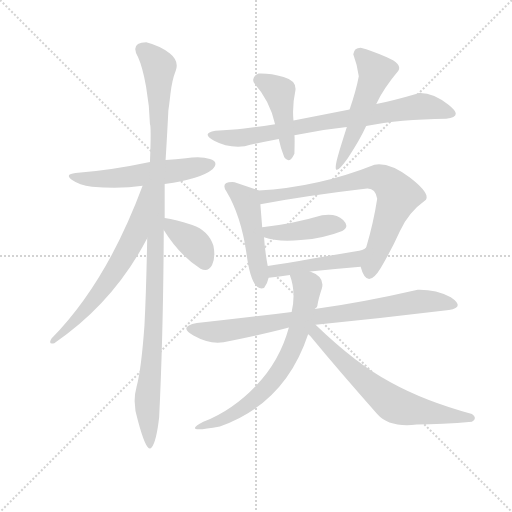
t = 0.00 s
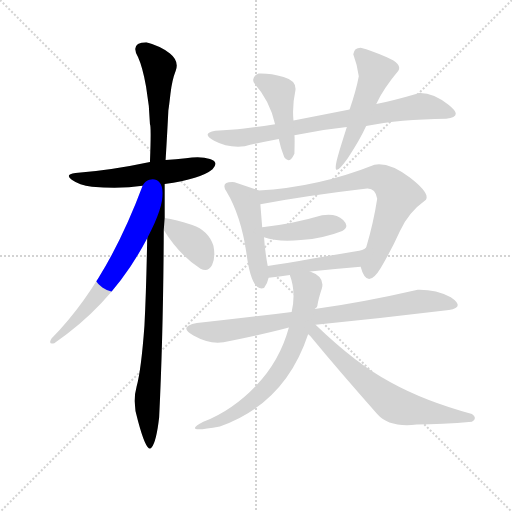
t = 2.12 s
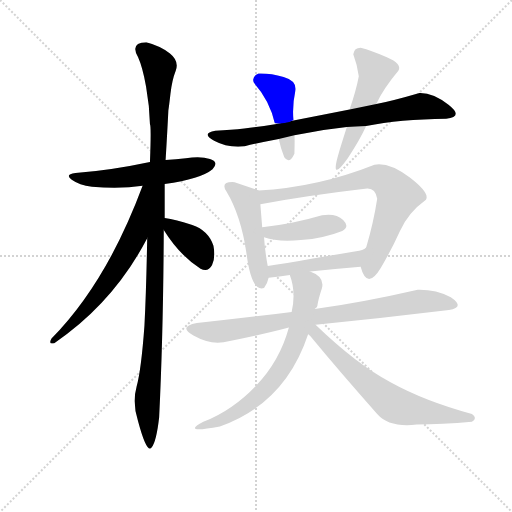
t = 4.24 s
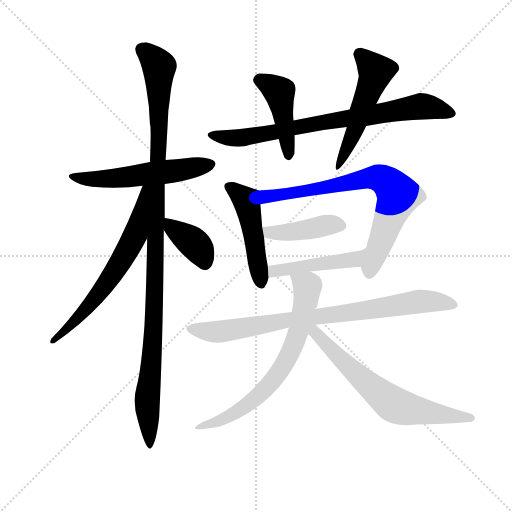
t = 6.36 s
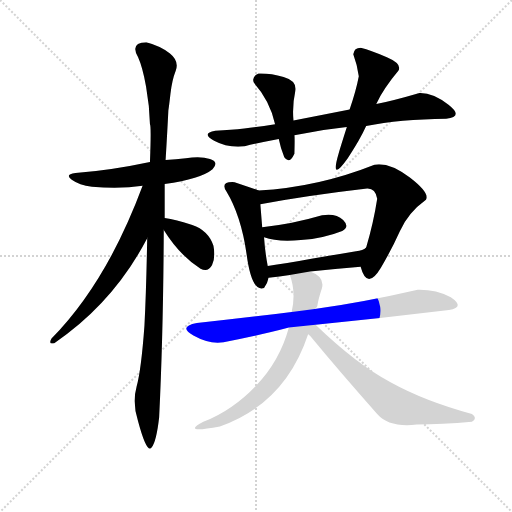
t = 8.48 s
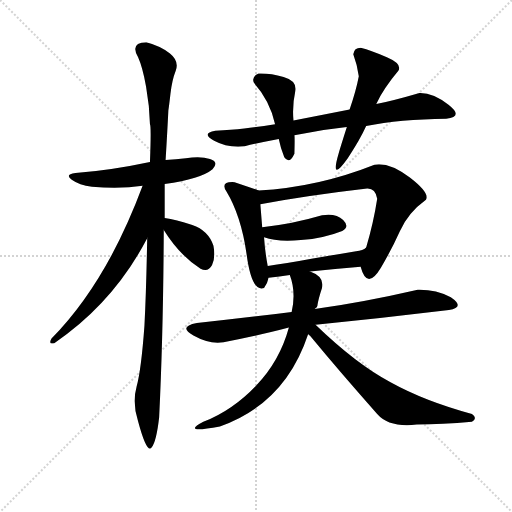
t = 10.60 s

The animated SVG that drew these frames (rendered in a browser with its animation timeline set to each time). Animation: 14 CSS @keyframes rules; one cycle of 10.60 s.

<svg version="1.1" viewBox="0 0 1024 1024" xmlns="http://www.w3.org/2000/svg">
  <g stroke="lightgray" stroke-dasharray="1,1" stroke-width="1" transform="scale(4, 4)">
    <line x1="0" y1="0" x2="256" y2="256"></line>
    <line x1="256" y1="0" x2="0" y2="256"></line>
    <line x1="128" y1="0" x2="128" y2="256"></line>
    <line x1="0" y1="128" x2="256" y2="128"></line>
  </g>
  <g transform="scale(0.92, -0.92) translate(60, -900)">
    <style type="text/css">
      
        @keyframes keyframes0 {
          from {
            stroke: blue;
            stroke-dashoffset: 558;
            stroke-width: 128;
          }
          64% {
            animation-timing-function: step-end;
            stroke: blue;
            stroke-dashoffset: 0;
            stroke-width: 128;
          }
          to {
            stroke: black;
            stroke-width: 1024;
          }
        }
        #make-me-a-hanzi-animation-0 {
          animation: keyframes0 0.7041015625s both;
          animation-delay: 0s;
          animation-timing-function: linear;
        }
      
        @keyframes keyframes1 {
          from {
            stroke: blue;
            stroke-dashoffset: 1129;
            stroke-width: 128;
          }
          79% {
            animation-timing-function: step-end;
            stroke: blue;
            stroke-dashoffset: 0;
            stroke-width: 128;
          }
          to {
            stroke: black;
            stroke-width: 1024;
          }
        }
        #make-me-a-hanzi-animation-1 {
          animation: keyframes1 1.1687825520833333s both;
          animation-delay: 0.7041015625s;
          animation-timing-function: linear;
        }
      
        @keyframes keyframes2 {
          from {
            stroke: blue;
            stroke-dashoffset: 646;
            stroke-width: 128;
          }
          68% {
            animation-timing-function: step-end;
            stroke: blue;
            stroke-dashoffset: 0;
            stroke-width: 128;
          }
          to {
            stroke: black;
            stroke-width: 1024;
          }
        }
        #make-me-a-hanzi-animation-2 {
          animation: keyframes2 0.7757161458333334s both;
          animation-delay: 1.8728841145833333s;
          animation-timing-function: linear;
        }
      
        @keyframes keyframes3 {
          from {
            stroke: blue;
            stroke-dashoffset: 381;
            stroke-width: 128;
          }
          55% {
            animation-timing-function: step-end;
            stroke: blue;
            stroke-dashoffset: 0;
            stroke-width: 128;
          }
          to {
            stroke: black;
            stroke-width: 1024;
          }
        }
        #make-me-a-hanzi-animation-3 {
          animation: keyframes3 0.56005859375s both;
          animation-delay: 2.6486002604166665s;
          animation-timing-function: linear;
        }
      
        @keyframes keyframes4 {
          from {
            stroke: blue;
            stroke-dashoffset: 776;
            stroke-width: 128;
          }
          72% {
            animation-timing-function: step-end;
            stroke: blue;
            stroke-dashoffset: 0;
            stroke-width: 128;
          }
          to {
            stroke: black;
            stroke-width: 1024;
          }
        }
        #make-me-a-hanzi-animation-4 {
          animation: keyframes4 0.8815104166666666s both;
          animation-delay: 3.2086588541666665s;
          animation-timing-function: linear;
        }
      
        @keyframes keyframes5 {
          from {
            stroke: blue;
            stroke-dashoffset: 445;
            stroke-width: 128;
          }
          59% {
            animation-timing-function: step-end;
            stroke: blue;
            stroke-dashoffset: 0;
            stroke-width: 128;
          }
          to {
            stroke: black;
            stroke-width: 1024;
          }
        }
        #make-me-a-hanzi-animation-5 {
          animation: keyframes5 0.6121419270833334s both;
          animation-delay: 4.090169270833333s;
          animation-timing-function: linear;
        }
      
        @keyframes keyframes6 {
          from {
            stroke: blue;
            stroke-dashoffset: 519;
            stroke-width: 128;
          }
          63% {
            animation-timing-function: step-end;
            stroke: blue;
            stroke-dashoffset: 0;
            stroke-width: 128;
          }
          to {
            stroke: black;
            stroke-width: 1024;
          }
        }
        #make-me-a-hanzi-animation-6 {
          animation: keyframes6 0.67236328125s both;
          animation-delay: 4.702311197916666s;
          animation-timing-function: linear;
        }
      
        @keyframes keyframes7 {
          from {
            stroke: blue;
            stroke-dashoffset: 483;
            stroke-width: 128;
          }
          61% {
            animation-timing-function: step-end;
            stroke: blue;
            stroke-dashoffset: 0;
            stroke-width: 128;
          }
          to {
            stroke: black;
            stroke-width: 1024;
          }
        }
        #make-me-a-hanzi-animation-7 {
          animation: keyframes7 0.64306640625s both;
          animation-delay: 5.374674479166666s;
          animation-timing-function: linear;
        }
      
        @keyframes keyframes8 {
          from {
            stroke: blue;
            stroke-dashoffset: 744;
            stroke-width: 128;
          }
          71% {
            animation-timing-function: step-end;
            stroke: blue;
            stroke-dashoffset: 0;
            stroke-width: 128;
          }
          to {
            stroke: black;
            stroke-width: 1024;
          }
        }
        #make-me-a-hanzi-animation-8 {
          animation: keyframes8 0.85546875s both;
          animation-delay: 6.017740885416666s;
          animation-timing-function: linear;
        }
      
        @keyframes keyframes9 {
          from {
            stroke: blue;
            stroke-dashoffset: 423;
            stroke-width: 128;
          }
          58% {
            animation-timing-function: step-end;
            stroke: blue;
            stroke-dashoffset: 0;
            stroke-width: 128;
          }
          to {
            stroke: black;
            stroke-width: 1024;
          }
        }
        #make-me-a-hanzi-animation-9 {
          animation: keyframes9 0.59423828125s both;
          animation-delay: 6.873209635416666s;
          animation-timing-function: linear;
        }
      
        @keyframes keyframes10 {
          from {
            stroke: blue;
            stroke-dashoffset: 458;
            stroke-width: 128;
          }
          60% {
            animation-timing-function: step-end;
            stroke: blue;
            stroke-dashoffset: 0;
            stroke-width: 128;
          }
          to {
            stroke: black;
            stroke-width: 1024;
          }
        }
        #make-me-a-hanzi-animation-10 {
          animation: keyframes10 0.6227213541666666s both;
          animation-delay: 7.467447916666666s;
          animation-timing-function: linear;
        }
      
        @keyframes keyframes11 {
          from {
            stroke: blue;
            stroke-dashoffset: 823;
            stroke-width: 128;
          }
          73% {
            animation-timing-function: step-end;
            stroke: blue;
            stroke-dashoffset: 0;
            stroke-width: 128;
          }
          to {
            stroke: black;
            stroke-width: 1024;
          }
        }
        #make-me-a-hanzi-animation-11 {
          animation: keyframes11 0.9197591145833334s both;
          animation-delay: 8.090169270833332s;
          animation-timing-function: linear;
        }
      
        @keyframes keyframes12 {
          from {
            stroke: blue;
            stroke-dashoffset: 668;
            stroke-width: 128;
          }
          68% {
            animation-timing-function: step-end;
            stroke: blue;
            stroke-dashoffset: 0;
            stroke-width: 128;
          }
          to {
            stroke: black;
            stroke-width: 1024;
          }
        }
        #make-me-a-hanzi-animation-12 {
          animation: keyframes12 0.7936197916666666s both;
          animation-delay: 9.009928385416666s;
          animation-timing-function: linear;
        }
      
        @keyframes keyframes13 {
          from {
            stroke: blue;
            stroke-dashoffset: 668;
            stroke-width: 128;
          }
          68% {
            animation-timing-function: step-end;
            stroke: blue;
            stroke-dashoffset: 0;
            stroke-width: 128;
          }
          to {
            stroke: black;
            stroke-width: 1024;
          }
        }
        #make-me-a-hanzi-animation-13 {
          animation: keyframes13 0.7936197916666666s both;
          animation-delay: 9.803548177083332s;
          animation-timing-function: linear;
        }
      
    </style>
    
      <path d="M 298 500 Q 377 511 402 532 Q 417 548 396.5 554.5 Q 376 561 344 556 Q 323 554 300 552 L 266 548 Q 182 530 104 524 Q 80 521 96 509.5 Q 112 498 140 494 Q 201 489 250 496 L 298 500 Z" fill="lightgray"></path>
    
      <path d="M 298 426 L 298 500 L 300 552 Q 304 618 306 660 Q 307 665 310.5 695.5 Q 314 726 322 746 Q 330 767 309.5 783.5 Q 289 800 258 808 Q 222 807 240 776 Q 250 754 257.5 712 Q 265 670 266 630 Q 269 626 266 548 L 260 382 Q 258 270 254 192 Q 247 96 237 60 Q 227 24 240 -15 Q 259 -86 269.5 -73 Q 280 -60 286 -7 Q 295 176 296 400 L 298 426 Z" fill="lightgray"></path>
    
      <path d="M 250 496 Q 172 286 52 164 Q 44 150 58 154 Q 187 242 260 382 C 336 524 261 524 250 496 Z" fill="lightgray"></path>
    
      <path d="M 376 316 Q 392 307 401 324 Q 409 341 404 366 Q 393 399 358 411 Q 322 423 298 426 C 278 429 280 425 296 400 Q 331 344 376 316 Z" fill="lightgray"></path>
    
      <path d="M 910 642 Q 949 646 915 672.5 Q 881 699 852 698 Q 794 681 758 674 L 700 662 Q 639 650 578 638 L 538 630 Q 499 624 471 620.5 Q 443 617 408 616 Q 376 610 405.5 594 Q 435 578 472 582 Q 503 590 546 598 L 580 606 Q 635 618 694 624 L 736 626 Q 809 641 910 642 Z" fill="lightgray"></path>
    
      <path d="M 578 638 Q 575 670 582 702 Q 586 724 556.5 732.5 Q 527 741 502 740 Q 486 733 492 720 Q 527 681 538 630 L 546 598 Q 550 578 558 558 Q 569 542 580 566 Q 581 602 580 606 L 578 638 Z" fill="lightgray"></path>
    
      <path d="M 758 674 Q 774 708 806 746 Q 815 761 781 775.5 Q 747 790 724 796 Q 710 796 708 782 Q 717 758 720 734 Q 714 702 700 662 L 694 624 Q 680 580 676 566 Q 657 501 696 556 Q 723 597 736 626 L 758 674 Z" fill="lightgray"></path>
    
      <path d="M 502 486 Q 477 495 450 504 Q 418 506 432 484 Q 464 431 476 348 Q 487 264 514 274 Q 522 285 524 296 L 522 322 Q 516 353 514 384 L 510 406 L 506 456 C 504 485 504 485 502 486 Z" fill="lightgray"></path>
    
      <path d="M 724 320 Q 738 268 768 318 Q 790 355 809 397 Q 827 438 866 466 Q 875 480 831 514 Q 786 548 754 542 Q 631 493 502 486 C 472 484 476 451 506 456 Q 617 476 738 490 Q 756 491 760 468 Q 752 416 736 362 C 728 333 724 320 724 320 Z" fill="lightgray"></path>
    
      <path d="M 514 384 Q 544 373 594 378 Q 644 382 684 398 Q 701 407 686 422 Q 670 437 640 432 Q 576 413 510 406 C 480 403 486 393 514 384 Z" fill="lightgray"></path>
    
      <path d="M 614 310 Q 666 315 724 320 C 754 323 761 379 736 362 Q 729 355 714 354 Q 667 346 614 337 Q 561 327 522 322 C 492 318 494 292 524 296 Q 548 299 570 302 L 614 310 Z" fill="lightgray"></path>
    
      <path d="M 626 194 Q 768 208 916 226 Q 952 232 920 254 Q 887 271 848 270 Q 731 243 624 228 L 574 222 Q 465 208 368 198 Q 326 190 360.5 170.5 Q 395 151 426 156 Q 512 173 568 188 L 626 194 Z" fill="lightgray"></path>
    
      <path d="M 624 228 Q 631 233 630 236 Q 632 250 640 274 Q 646 299 614 310 C 587 322 561 331 570 302 Q 584 265 574 222 L 568 188 Q 548 115 497 62 Q 446 8 382 -17 Q 332 -43 418 -27 Q 560 23 610 174 L 624 228 Z" fill="lightgray"></path>
    
      <path d="M 966 -17 Q 979 -9 966 0 Q 863 28 789 69 Q 714 109 626 194 C 604 215 590 196 610 174 Q 610 173 614 170 Q 681 89 760 0 Q 786 -30 846 -23 Q 900 -23 966 -17 Z" fill="lightgray"></path>
    
    
      <clipPath id="make-me-a-hanzi-clip-0">
        <path d="M 298 500 Q 377 511 402 532 Q 417 548 396.5 554.5 Q 376 561 344 556 Q 323 554 300 552 L 266 548 Q 182 530 104 524 Q 80 521 96 509.5 Q 112 498 140 494 Q 201 489 250 496 L 298 500 Z"></path>
      </clipPath>
      <path clip-path="url(#make-me-a-hanzi-clip-0)" d="M 98 518 L 134 510 L 212 514 L 397 543" fill="none" id="make-me-a-hanzi-animation-0" stroke-dasharray="430 860" stroke-linecap="round"></path>
    
      <clipPath id="make-me-a-hanzi-clip-1">
        <path d="M 298 426 L 298 500 L 300 552 Q 304 618 306 660 Q 307 665 310.5 695.5 Q 314 726 322 746 Q 330 767 309.5 783.5 Q 289 800 258 808 Q 222 807 240 776 Q 250 754 257.5 712 Q 265 670 266 630 Q 269 626 266 548 L 260 382 Q 258 270 254 192 Q 247 96 237 60 Q 227 24 240 -15 Q 259 -86 269.5 -73 Q 280 -60 286 -7 Q 295 176 296 400 L 298 426 Z"></path>
      </clipPath>
      <path clip-path="url(#make-me-a-hanzi-clip-1)" d="M 252 790 L 286 753 L 275 210 L 260 36 L 265 -69" fill="none" id="make-me-a-hanzi-animation-1" stroke-dasharray="1001 2002" stroke-linecap="round"></path>
    
      <clipPath id="make-me-a-hanzi-clip-2">
        <path d="M 250 496 Q 172 286 52 164 Q 44 150 58 154 Q 187 242 260 382 C 336 524 261 524 250 496 Z"></path>
      </clipPath>
      <path clip-path="url(#make-me-a-hanzi-clip-2)" d="M 258 490 L 234 387 L 205 335 L 136 238 L 61 163" fill="none" id="make-me-a-hanzi-animation-2" stroke-dasharray="518 1036" stroke-linecap="round"></path>
    
      <clipPath id="make-me-a-hanzi-clip-3">
        <path d="M 376 316 Q 392 307 401 324 Q 409 341 404 366 Q 393 399 358 411 Q 322 423 298 426 C 278 429 280 425 296 400 Q 331 344 376 316 Z"></path>
      </clipPath>
      <path clip-path="url(#make-me-a-hanzi-clip-3)" d="M 303 419 L 368 365 L 385 328" fill="none" id="make-me-a-hanzi-animation-3" stroke-dasharray="253 506" stroke-linecap="round"></path>
    
      <clipPath id="make-me-a-hanzi-clip-4">
        <path d="M 910 642 Q 949 646 915 672.5 Q 881 699 852 698 Q 794 681 758 674 L 700 662 Q 639 650 578 638 L 538 630 Q 499 624 471 620.5 Q 443 617 408 616 Q 376 610 405.5 594 Q 435 578 472 582 Q 503 590 546 598 L 580 606 Q 635 618 694 624 L 736 626 Q 809 641 910 642 Z"></path>
      </clipPath>
      <path clip-path="url(#make-me-a-hanzi-clip-4)" d="M 403 605 L 474 601 L 634 634 L 852 669 L 916 657" fill="none" id="make-me-a-hanzi-animation-4" stroke-dasharray="648 1296" stroke-linecap="round"></path>
    
      <clipPath id="make-me-a-hanzi-clip-5">
        <path d="M 578 638 Q 575 670 582 702 Q 586 724 556.5 732.5 Q 527 741 502 740 Q 486 733 492 720 Q 527 681 538 630 L 546 598 Q 550 578 558 558 Q 569 542 580 566 Q 581 602 580 606 L 578 638 Z"></path>
      </clipPath>
      <path clip-path="url(#make-me-a-hanzi-clip-5)" d="M 504 726 L 548 700 L 568 564" fill="none" id="make-me-a-hanzi-animation-5" stroke-dasharray="317 634" stroke-linecap="round"></path>
    
      <clipPath id="make-me-a-hanzi-clip-6">
        <path d="M 758 674 Q 774 708 806 746 Q 815 761 781 775.5 Q 747 790 724 796 Q 710 796 708 782 Q 717 758 720 734 Q 714 702 700 662 L 694 624 Q 680 580 676 566 Q 657 501 696 556 Q 723 597 736 626 L 758 674 Z"></path>
      </clipPath>
      <path clip-path="url(#make-me-a-hanzi-clip-6)" d="M 723 782 L 757 745 L 755 734 L 703 596 L 679 548" fill="none" id="make-me-a-hanzi-animation-6" stroke-dasharray="391 782" stroke-linecap="round"></path>
    
      <clipPath id="make-me-a-hanzi-clip-7">
        <path d="M 502 486 Q 477 495 450 504 Q 418 506 432 484 Q 464 431 476 348 Q 487 264 514 274 Q 522 285 524 296 L 522 322 Q 516 353 514 384 L 510 406 L 506 456 C 504 485 504 485 502 486 Z"></path>
      </clipPath>
      <path clip-path="url(#make-me-a-hanzi-clip-7)" d="M 441 494 L 477 460 L 509 285" fill="none" id="make-me-a-hanzi-animation-7" stroke-dasharray="355 710" stroke-linecap="round"></path>
    
      <clipPath id="make-me-a-hanzi-clip-8">
        <path d="M 724 320 Q 738 268 768 318 Q 790 355 809 397 Q 827 438 866 466 Q 875 480 831 514 Q 786 548 754 542 Q 631 493 502 486 C 472 484 476 451 506 456 Q 617 476 738 490 Q 756 491 760 468 Q 752 416 736 362 C 728 333 724 320 724 320 Z"></path>
      </clipPath>
      <path clip-path="url(#make-me-a-hanzi-clip-8)" d="M 512 464 L 518 473 L 740 513 L 767 512 L 782 504 L 805 470 L 743 315" fill="none" id="make-me-a-hanzi-animation-8" stroke-dasharray="616 1232" stroke-linecap="round"></path>
    
      <clipPath id="make-me-a-hanzi-clip-9">
        <path d="M 514 384 Q 544 373 594 378 Q 644 382 684 398 Q 701 407 686 422 Q 670 437 640 432 Q 576 413 510 406 C 480 403 486 393 514 384 Z"></path>
      </clipPath>
      <path clip-path="url(#make-me-a-hanzi-clip-9)" d="M 518 402 L 525 394 L 544 393 L 650 411 L 680 410" fill="none" id="make-me-a-hanzi-animation-9" stroke-dasharray="295 590" stroke-linecap="round"></path>
    
      <clipPath id="make-me-a-hanzi-clip-10">
        <path d="M 614 310 Q 666 315 724 320 C 754 323 761 379 736 362 Q 729 355 714 354 Q 667 346 614 337 Q 561 327 522 322 C 492 318 494 292 524 296 Q 548 299 570 302 L 614 310 Z"></path>
      </clipPath>
      <path clip-path="url(#make-me-a-hanzi-clip-10)" d="M 531 303 L 536 311 L 710 336 L 722 348" fill="none" id="make-me-a-hanzi-animation-10" stroke-dasharray="330 660" stroke-linecap="round"></path>
    
      <clipPath id="make-me-a-hanzi-clip-11">
        <path d="M 626 194 Q 768 208 916 226 Q 952 232 920 254 Q 887 271 848 270 Q 731 243 624 228 L 574 222 Q 465 208 368 198 Q 326 190 360.5 170.5 Q 395 151 426 156 Q 512 173 568 188 L 626 194 Z"></path>
      </clipPath>
      <path clip-path="url(#make-me-a-hanzi-clip-11)" d="M 360 185 L 387 179 L 430 180 L 568 206 L 855 245 L 921 240" fill="none" id="make-me-a-hanzi-animation-11" stroke-dasharray="695 1390" stroke-linecap="round"></path>
    
      <clipPath id="make-me-a-hanzi-clip-12">
        <path d="M 624 228 Q 631 233 630 236 Q 632 250 640 274 Q 646 299 614 310 C 587 322 561 331 570 302 Q 584 265 574 222 L 568 188 Q 548 115 497 62 Q 446 8 382 -17 Q 332 -43 418 -27 Q 560 23 610 174 L 624 228 Z"></path>
      </clipPath>
      <path clip-path="url(#make-me-a-hanzi-clip-12)" d="M 578 298 L 608 273 L 591 186 L 562 115 L 516 54 L 487 26 L 408 -18" fill="none" id="make-me-a-hanzi-animation-12" stroke-dasharray="540 1080" stroke-linecap="round"></path>
    
      <clipPath id="make-me-a-hanzi-clip-13">
        <path d="M 966 -17 Q 979 -9 966 0 Q 863 28 789 69 Q 714 109 626 194 C 604 215 590 196 610 174 Q 610 173 614 170 Q 681 89 760 0 Q 786 -30 846 -23 Q 900 -23 966 -17 Z"></path>
      </clipPath>
      <path clip-path="url(#make-me-a-hanzi-clip-13)" d="M 621 186 L 678 121 L 795 21 L 880 1 L 964 -8" fill="none" id="make-me-a-hanzi-animation-13" stroke-dasharray="540 1080" stroke-linecap="round"></path>
    
  </g>
</svg>
